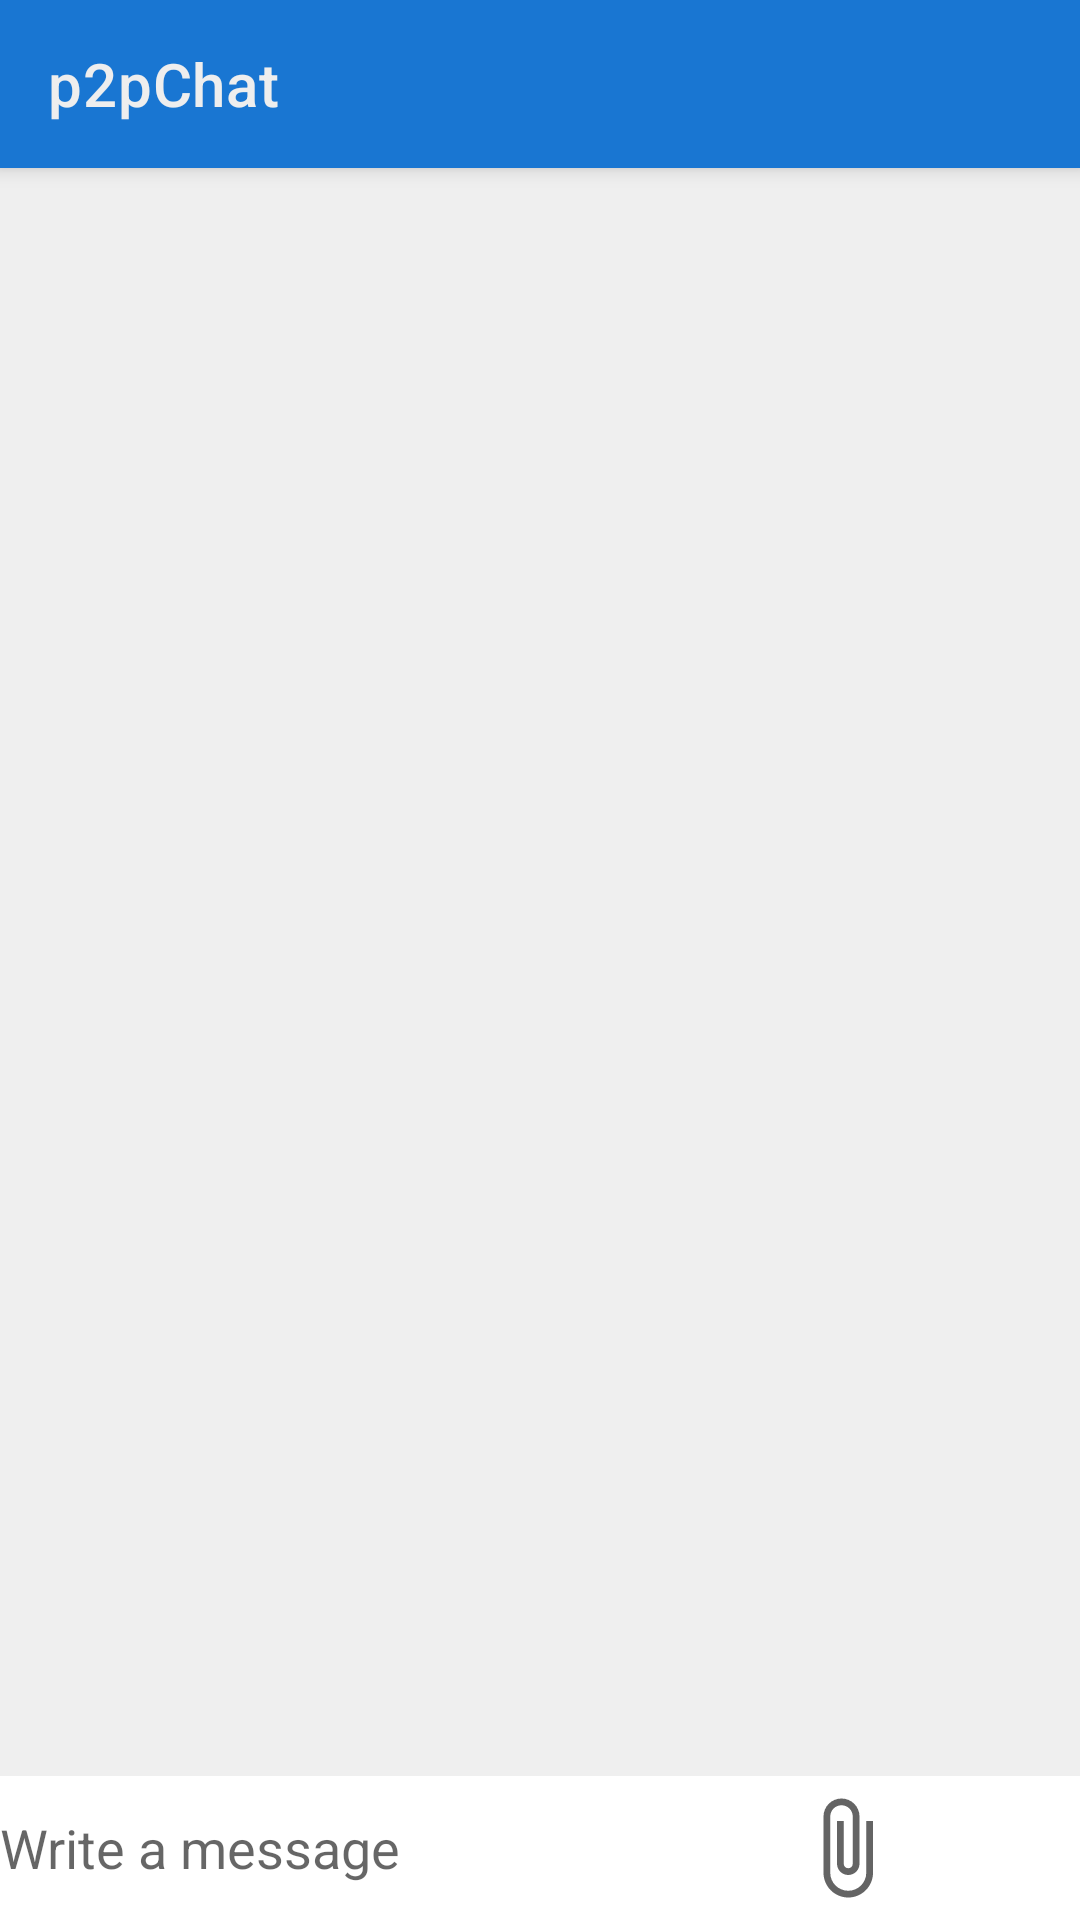

Here is an Android app screen rendered from its layout file. Give the layout XML and the strings, colors and styles it references.
<!-- AndroidManifest.xml: application theme AppTheme -->
<!-- res/layout/activity_chat_thread.xml -->
<?xml version="1.0" encoding="utf-8"?>

<androidx.constraintlayout.widget.ConstraintLayout
    xmlns:android="http://schemas.android.com/apk/res/android"
    xmlns:app="http://schemas.android.com/apk/res-auto"
    xmlns:tools="http://schemas.android.com/tools"
    android:background="@color/colorBackground"
    android:id="@+id/chatThread_layout"
    android:layout_width="match_parent"
    android:layout_height="match_parent"
    tools:context=".ChatThread">

    <include
        android:id="@+id/main_toolbar"
        layout="@layout/basic_toolbar"
        app:layout_constraintEnd_toEndOf="parent"
        app:layout_constraintStart_toStartOf="parent"
        app:layout_constraintTop_toTopOf="parent" />


    <androidx.recyclerview.widget.RecyclerView
        android:id="@+id/recyclerView_message_list"
        android:layout_width="match_parent"
        android:layout_height="wrap_content"
        android:layout_marginBottom="10dp"
        android:scrollbars="vertical"
        app:layout_constraintBottom_toTopOf="@+id/layout_chatInbox"
        app:layout_constraintHorizontal_bias="1.0"
        app:layout_constraintLeft_toLeftOf="parent"
        app:layout_constraintRight_toRightOf="parent"
        app:layout_constraintTop_toBottomOf="@+id/main_toolbar"
        app:layout_constraintVertical_bias="1.0">

    </androidx.recyclerview.widget.RecyclerView>

    <LinearLayout
        android:id="@+id/layout_chatInbox"
        android:layout_width="0dp"
        android:layout_height="wrap_content"
        android:background="#ffffff"
        android:orientation="horizontal"
        android:minHeight="48dp"
        app:layout_constraintBottom_toBottomOf="parent"
        app:layout_constraintRight_toRightOf="parent"
        app:layout_constraintLeft_toLeftOf="parent">

        <EditText
            android:id="@+id/message_box"
            android:hint="@string/write_a_message"
            android:textColor="@color/black"
            android:layout_gravity="center"
            android:layout_width="0dp"
            android:layout_height="wrap_content"
            android:layout_weight="2"
            android:inputType="text"
            android:background="@null"
            android:importantForAutofill="no"
            />

        <ImageButton
            android:id="@+id/file_attach_button"
            android:layout_width="wrap_content"
            android:layout_height="wrap_content"
            android:layout_gravity="center"
            android:padding="18dp"
            android:gravity="bottom"
            android:scaleType="fitCenter"
            android:background="@drawable/ic_attach_file_black_24dp"
            android:onClick="onFileAttachClicked"
            tools:ignore="ContentDescription"
            />

        <ImageButton
            android:id="@+id/send_button"
            android:layout_width="wrap_content"
            android:layout_height="wrap_content"
            android:layout_gravity="center"
            android:gravity="bottom"
            android:scaleType="fitCenter"
            android:padding="20dp"
            android:layout_marginHorizontal="10dp"
            android:background="@drawable/ic_send_black_24dp"
            android:onClick="onSendClicked"
            tools:ignore="ContentDescription"
            />

    </LinearLayout>

</androidx.constraintlayout.widget.ConstraintLayout>
<!-- res/layout/basic_toolbar.xml (included above) -->
<?xml version="1.0" encoding="utf-8"?>

<androidx.appcompat.widget.Toolbar
    xmlns:android="http://schemas.android.com/apk/res/android"
    xmlns:app="http://schemas.android.com/apk/res-auto"
    android:id="@+id/basic_toolbar"
    android:layout_width="match_parent"
    android:layout_height="wrap_content"
    app:layout_constraintEnd_toEndOf="parent"
    app:layout_constraintStart_toStartOf="parent"
    app:layout_constraintTop_toTopOf="parent"
    android:background="@color/colorPrimary"
    app:titleTextColor="#eeeeee"
    app:title="p2pChat"
    android:elevation="4dp"
    android:theme="@style/ThemeOverlay.AppCompat.Dark.ActionBar"
    app:popupTheme="@style/ThemeOverlay.AppCompat.Light">

</androidx.appcompat.widget.Toolbar>
<!-- resources referenced by this layout -->
<resources>
  <color name="black">#000000</color>
  <color name="colorBackground">#efefef</color>
  <color name="colorPrimary">#1976d2</color>
  <!-- drawable ic_attach_file_black_24dp (drawable) -->
  <vector android:height="24dp" android:tint="#646464"
      android:viewportHeight="24.0" android:viewportWidth="24.0"
      android:width="24dp" xmlns:android="http://schemas.android.com/apk/res/android">
      <path android:fillColor="#FF000000" android:pathData="M16.5,6v11.5c0,2.21 -1.79,4 -4,4s-4,-1.79 -4,-4V5c0,-1.38 1.12,-2.5 2.5,-2.5s2.5,1.12 2.5,2.5v10.5c0,0.55 -0.45,1 -1,1s-1,-0.45 -1,-1V6H10v9.5c0,1.38 1.12,2.5 2.5,2.5s2.5,-1.12 2.5,-2.5V5c0,-2.21 -1.79,-4 -4,-4S7,2.79 7,5v12.5c0,3.04 2.46,5.5 5.5,5.5s5.5,-2.46 5.5,-5.5V6h-1.5z"/>
  </vector>
  <string name="write_a_message">Write a message</string>
  <style name="AppTheme" parent="Theme.AppCompat.Light.NoActionBar">
          
  
  
  
      </style>
</resources>
